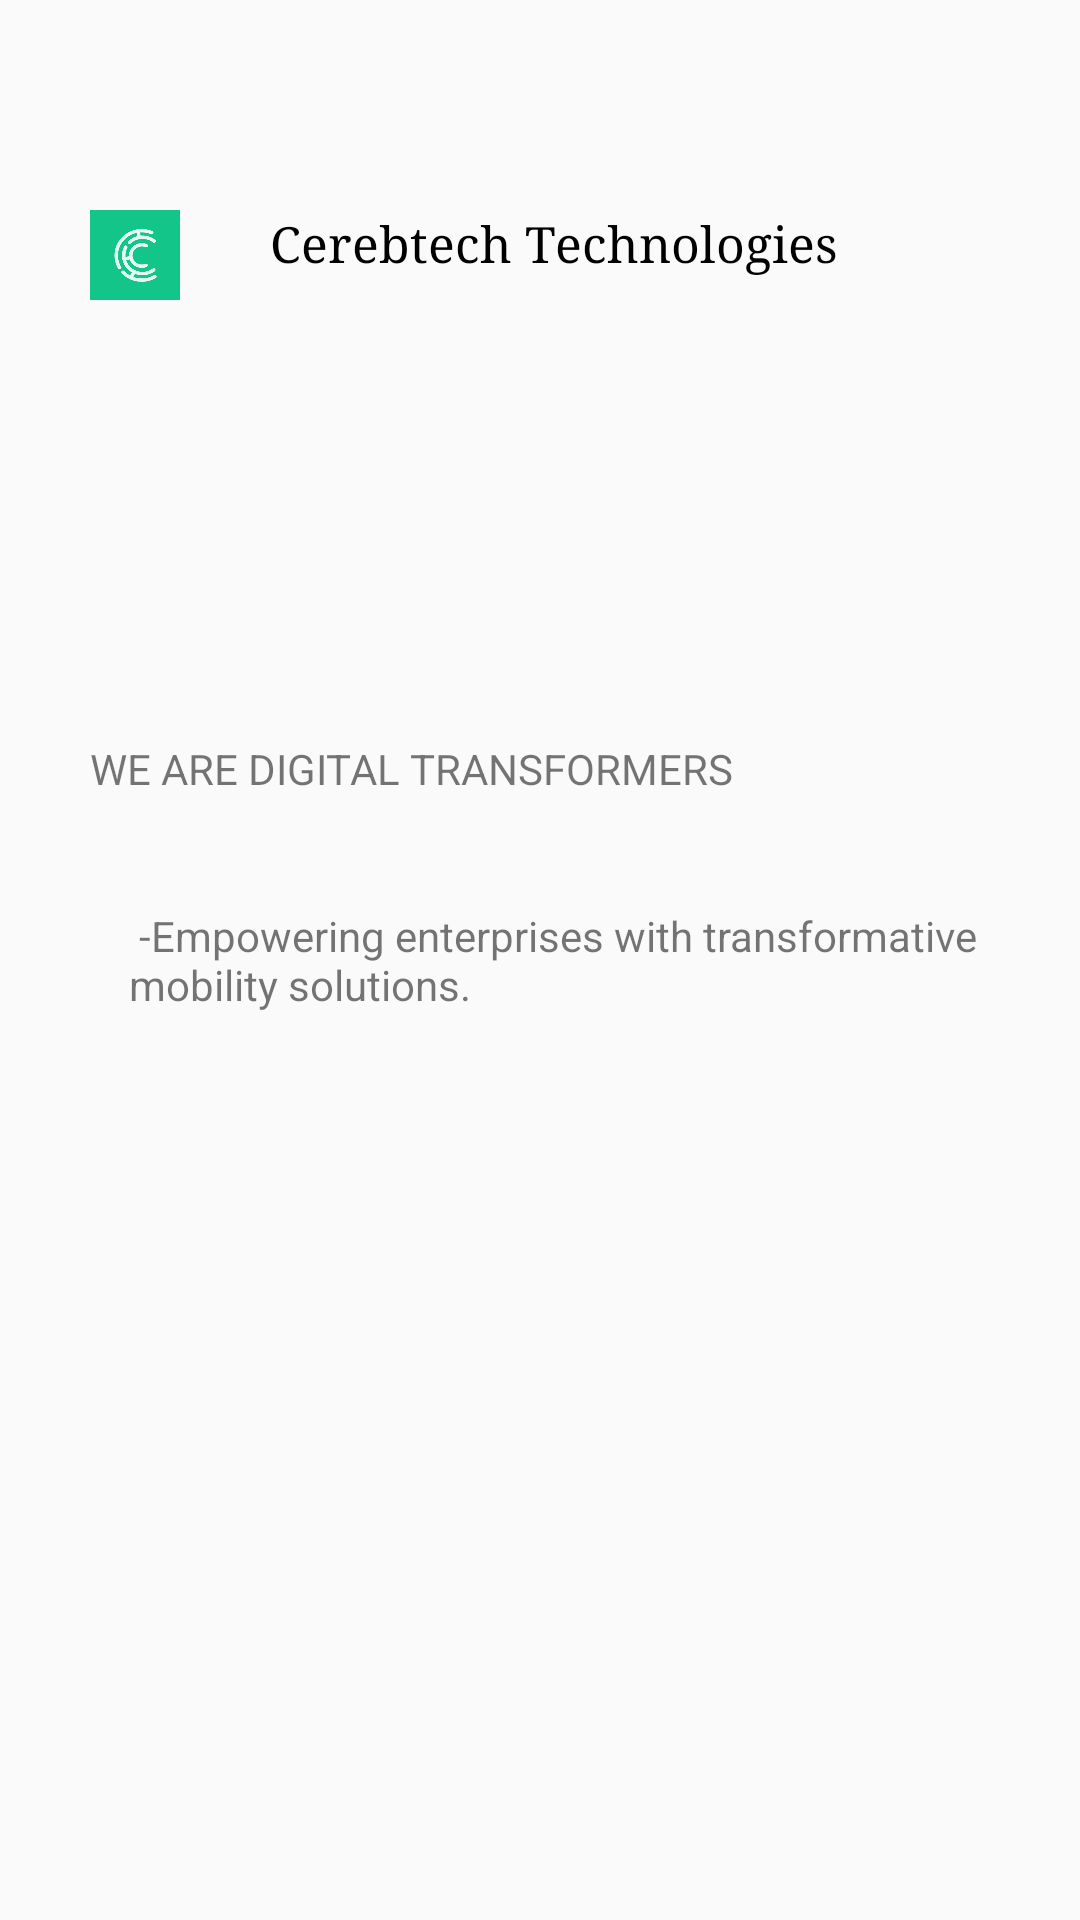

Write the Android layout XML for this screen, with the resource values it uses.
<!-- AndroidManifest.xml: application theme AppTheme -->
<!-- res/layout/fragment_homepage_admin.xml -->
<RelativeLayout xmlns:android="http://schemas.android.com/apk/res/android"
    xmlns:tools="http://schemas.android.com/tools"
    android:layout_width="match_parent"
    android:layout_height="match_parent"

    xmlns:app="http://schemas.android.com/apk/res-auto"
    tools:context="com.campusiq.cereb_eplan.HomepageAdmin">

    


    <LinearLayout
        android:layout_width="wrap_content"
        android:layout_height="wrap_content"
        android:layout_marginLeft="30dp"
        android:layout_marginTop="70dp"
        android:orientation="horizontal"
        android:id="@+id/linearLayout2">


        <ImageView
            android:id="@+id/imageViewhome"
            android:layout_width="30dp"
            android:layout_height="30dp"
            app:srcCompat="@drawable/cerebtech" />

        <TextView
            android:id="@+id/textViewhome"
            android:layout_width="wrap_content"
            android:layout_height="wrap_content"
            android:layout_marginLeft="30dp"

            android:fontFamily="serif"
            android:text="Cerebtech Technologies"
            android:textColor="#000"
            android:textSize="50px" />
    </LinearLayout>

    <TextView
        android:id="@+id/textView3"
        android:layout_width="wrap_content"
        android:layout_height="wrap_content"
        android:layout_alignBottom="@+id/textView4"
        android:layout_alignLeft="@+id/linearLayout2"
        android:layout_alignStart="@+id/linearLayout2"
        android:layout_marginBottom="72dp"
        android:text="WE ARE DIGITAL TRANSFORMERS " />

    <TextView
        android:id="@+id/textView4"
        android:layout_width="wrap_content"
        android:layout_height="wrap_content"
        android:layout_alignLeft="@+id/textView3"
        android:layout_alignStart="@+id/textView3"
        android:layout_centerVertical="true"
        android:layout_marginLeft="13dp"
        android:layout_marginStart="13dp"
        android:text=" -Empowering enterprises with transformative mobility solutions." />


</RelativeLayout>
<!-- resources referenced by this layout -->
<resources>
  <!-- drawable cerebtech: png bitmap (drawable, 11528 bytes) -->
  <style name="AppTheme" parent="Theme.AppCompat.Light.DarkActionBar">
          
          <item name="colorPrimary">@color/colorPrimary</item>
          <item name="colorPrimaryDark">@color/colorPrimaryDark</item>
          <item name="colorAccent">@color/colorAccent</item>
      </style>
  <!-- not gathered from this repository: default colours our renderer supplied (Android Studio template values) -->
  <color name="colorPrimary">#FF6200EE</color>
  <color name="colorPrimaryDark">#FF3700B3</color>
  <color name="colorAccent">#FF03DAC5</color>
</resources>
